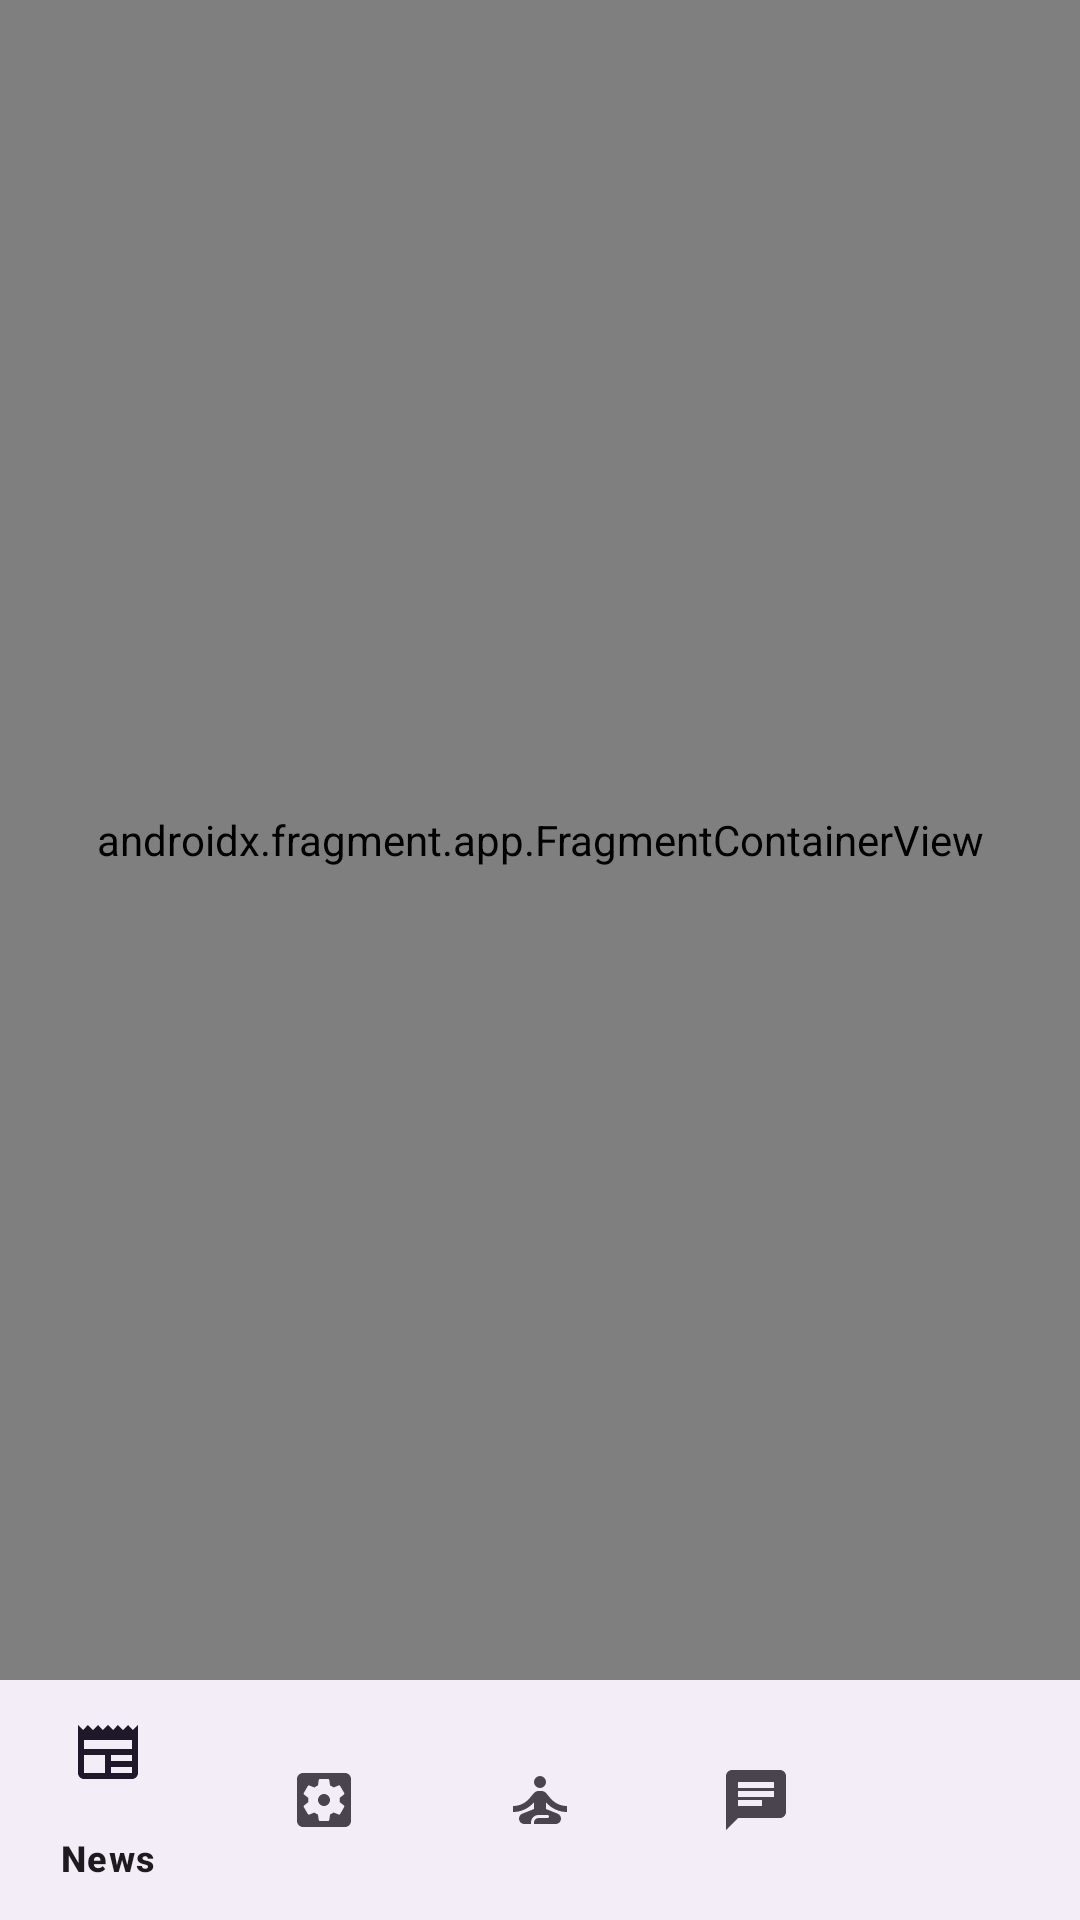

Write the Android layout XML for this screen, with the resource values it uses.
<!-- AndroidManifest.xml: application theme Theme.SummerPractise -->
<!-- res/layout/activity_container.xml -->
<?xml version="1.0" encoding="utf-8"?>
<androidx.constraintlayout.widget.ConstraintLayout xmlns:android="http://schemas.android.com/apk/res/android"
    xmlns:app="http://schemas.android.com/apk/res-auto"
    xmlns:tools="http://schemas.android.com/tools"
    android:layout_width="match_parent"
    android:layout_height="match_parent"
    tools:context=".ContainerActivity">

    <androidx.fragment.app.FragmentContainerView
        android:id="@+id/container"
        android:name="androidx.navigation.fragment.NavHostFragment"
        android:layout_width="match_parent"
        android:layout_height="0dp"
        app:defaultNavHost="true"
        app:layout_constraintBottom_toTopOf="@id/bottomNav"
        app:layout_constraintTop_toTopOf="parent"
        app:layout_constraintVertical_bias="1.0"
        app:navGraph="@navigation/main_graph"
        tools:layout_editor_absoluteX="-16dp" />
    <com.google.android.material.bottomnavigation.BottomNavigationView
        android:id="@+id/bottomNav"
        android:layout_width="match_parent"
        android:layout_height="wrap_content"
        app:layout_constraintBottom_toBottomOf="parent"
        app:layout_constraintStart_toStartOf="parent"
        app:layout_constraintEnd_toEndOf="parent"
        app:menu="@menu/bottom_nav_menu"/>

</androidx.constraintlayout.widget.ConstraintLayout>
<!-- resources referenced by this layout -->
<resources>
  <style name="Theme.SummerPractise" parent="Base.Theme.SummerPractise" />
  <style name="Base.Theme.SummerPractise" parent="Theme.Material3.DayNight.NoActionBar">
          
          <item name="colorPrimary">@color/primary</item>
          <item name="colorPrimaryDark">@color/primary_dark</item>
          <item name="colorAccent">@color/accent</item>
      </style>
  <color name="primary">#FFC107</color>
  <color name="primary_dark">#FFA000</color>
  <color name="accent">#536DFE</color>
</resources>
